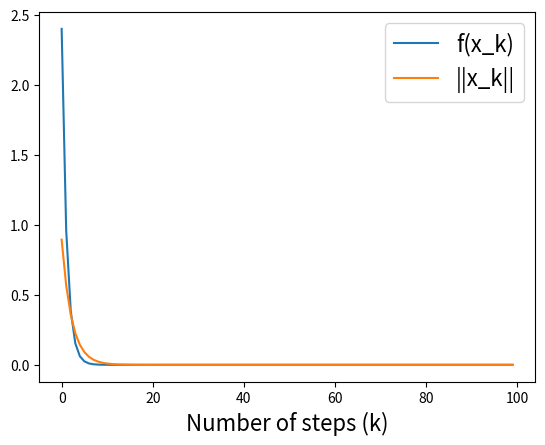
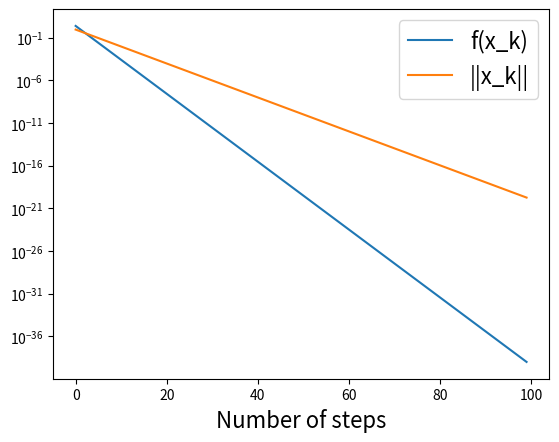
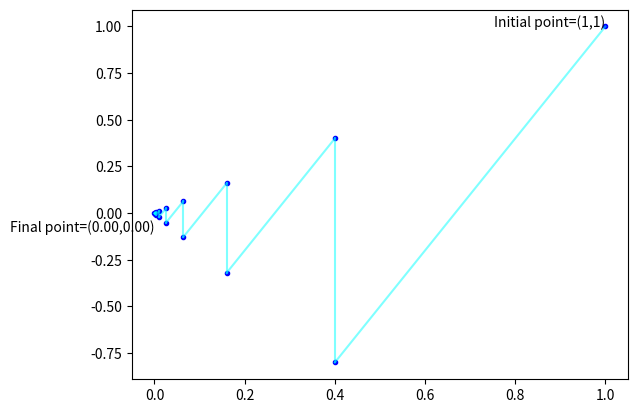

Source code (Python) for these figures, in order:
def f(x):
    return x[0]**2 + 4*x[1]**2 + x[0]*x[1]

def grad_f(x):
    return np.array([2*x[0] + x[1], 8*x[1] + x[0]])

import numpy as np

x = np.array([1.,1.])  #initial condition
num_steps = 100
alpha = 0.2

f_vals = np.zeros(num_steps)
dist_vals = np.zeros(num_steps)

for i in range(num_steps):
    x -= alpha*grad_f(x)
    f_vals[i] = f(x)
    print("Iteration: ",i,': f(x) =',f(x))
    dist_vals[i] = np.linalg.norm(x)

import matplotlib.pyplot as plt

plt.plot(f_vals, label='f(x_k)')
plt.plot(dist_vals, label='||x_k||')
plt.xlabel('Number of steps (k)', fontsize=16)
plt.legend(fontsize=16)

plt.plot(f_vals, label='f(x_k)')
plt.plot(dist_vals, label='||x_k||')
plt.yscale('log')
plt.xlabel('Number of steps', fontsize=16)
plt.legend(fontsize=16)

import matplotlib.pyplot as plt

x,y = 1,1 #Initial values of x=1 and y=1

plt.text(x,y,f'Initial point=({x},{y})',horizontalalignment='right')
alpha = 0.2
N  = 20
for i in range(N):
    plt.scatter(x,y,c='blue',marker='.')
    x_old,y_old = x,y
    grad = grad_f((x,y))
    x -= alpha*grad[0]
    y -= alpha*grad[1]
    plt.plot([x_old,x],[y_old,y],'cyan',alpha=0.5)

plt.text(x,y-0.1,f'Final point=({x:.2f},{y:.2f})',horizontalalignment='right')
